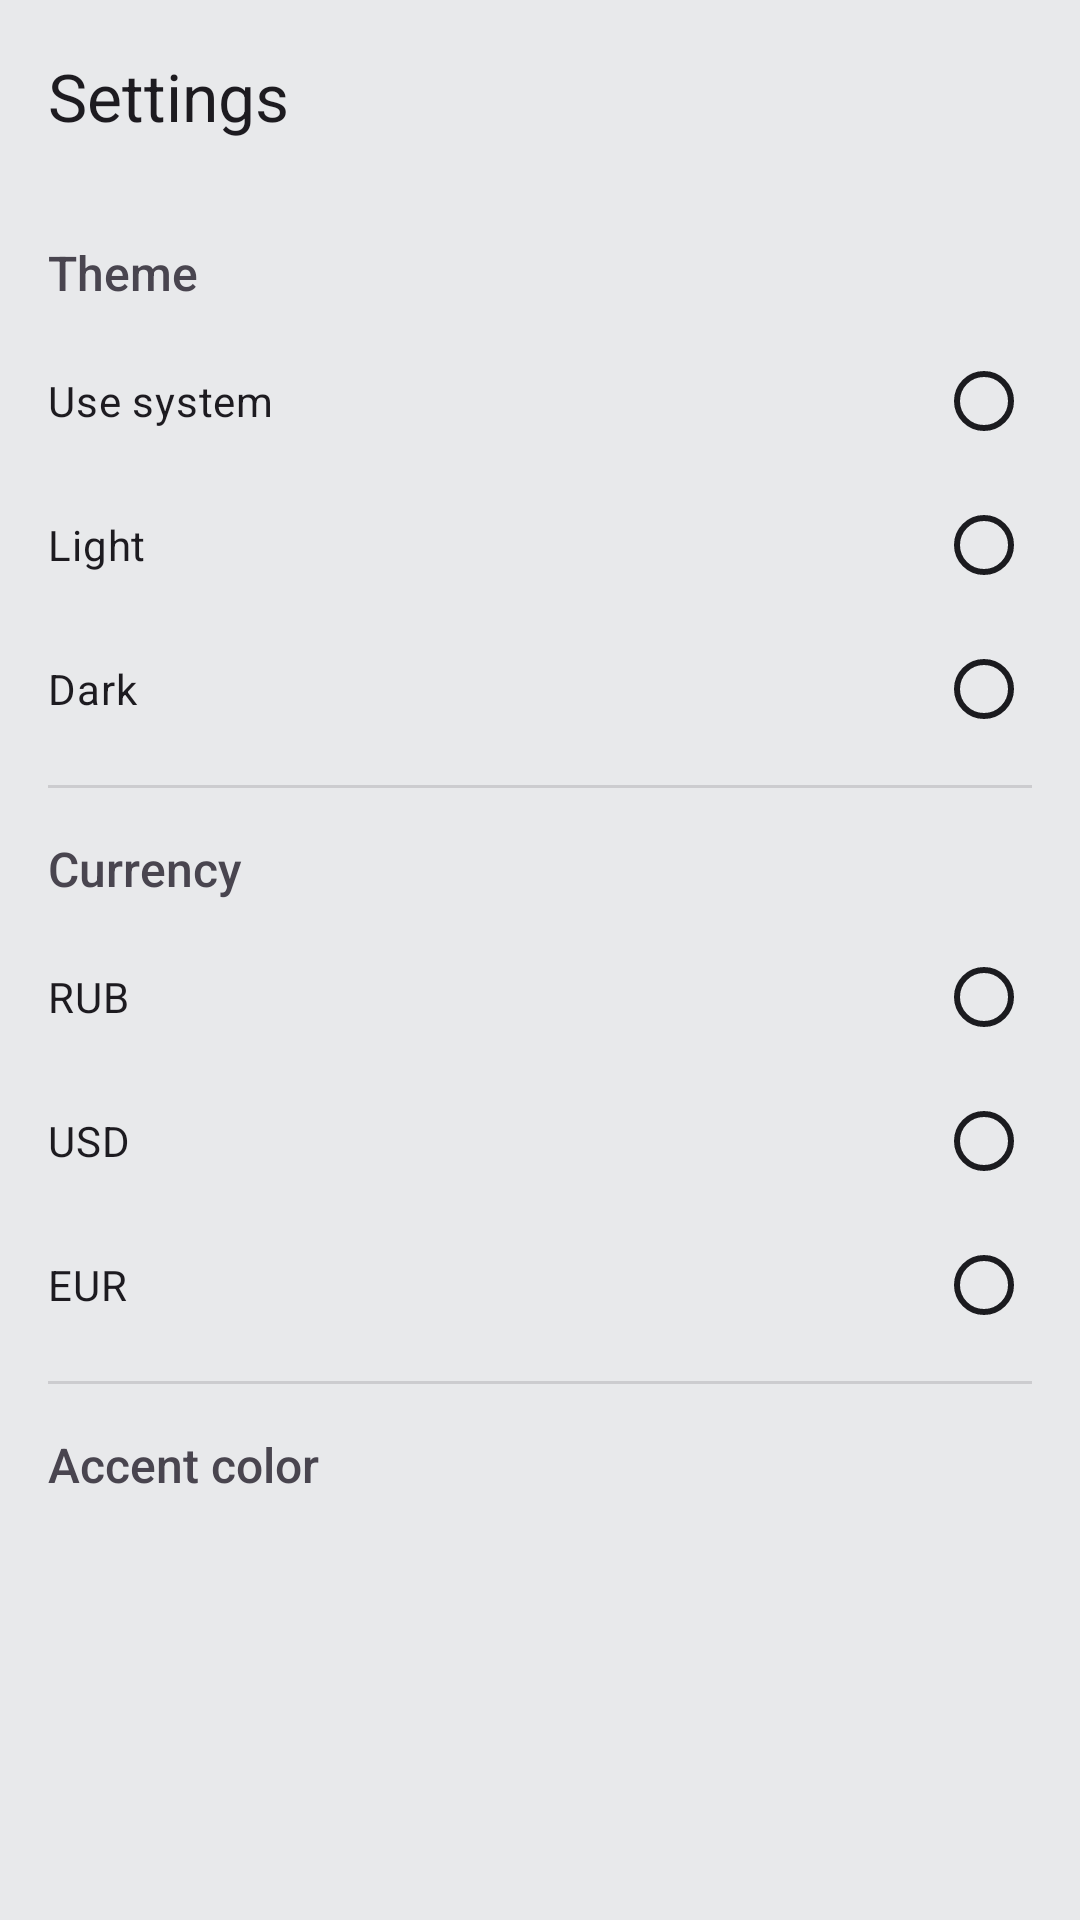

Here is an Android app screen rendered from its layout file. Give the layout XML and the strings, colors and styles it references.
<!-- AndroidManifest.xml: application theme Theme.Default -->
<!-- res/layout/activity_settings.xml -->
<?xml version="1.0" encoding="utf-8"?>
<androidx.coordinatorlayout.widget.CoordinatorLayout xmlns:android="http://schemas.android.com/apk/res/android"
    xmlns:app="http://schemas.android.com/apk/res-auto"
    xmlns:tools="http://schemas.android.com/tools"
    android:id="@+id/coordinator"
    android:layout_width="match_parent"
    android:layout_height="match_parent">

    <com.google.android.material.appbar.AppBarLayout
        android:id="@+id/appbarlayout"
        android:layout_width="match_parent"
        android:layout_height="wrap_content">

        <com.google.android.material.appbar.MaterialToolbar
            android:id="@+id/settings_toolbar"
            style="@style/Widget.Material3.Toolbar"
            android:layout_width="match_parent"
            android:layout_height="?attr/actionBarSize"
            app:navigationIcon="@drawable/ic_baseline_arrow_back_24"
            app:title="Settings" />
    </com.google.android.material.appbar.AppBarLayout>

    <androidx.core.widget.NestedScrollView
        android:layout_width="match_parent"
        android:layout_height="match_parent"
        android:scrollbars="none"
        app:layout_behavior="@string/appbar_scrolling_view_behavior">

        <LinearLayout
            android:id="@+id/linearLayout"
            android:layout_width="match_parent"
            android:layout_height="match_parent"
            android:orientation="vertical"
            android:scrollbars="none">

            <TextView
                android:layout_width="match_parent"
                android:layout_height="wrap_content"
                android:layout_marginHorizontal="16dp"
                android:layout_marginTop="16dp"
                android:layout_marginBottom="8dp"
                android:fontFamily="sans-serif-medium"
                android:text="Theme"
                android:textSize="16sp" />

            <RadioGroup
                android:id="@+id/theme_group"
                android:layout_width="match_parent"
                android:layout_height="wrap_content">

                <RadioButton
                    android:id="@+id/use_system"
                    android:layout_width="match_parent"
                    android:layout_height="wrap_content"
                    android:layout_marginHorizontal="16dp"
                    android:layoutDirection="rtl"
                    android:text="Use system"
                    android:textAlignment="textStart" />

                <RadioButton
                    android:id="@+id/light"
                    android:layout_width="match_parent"
                    android:layout_height="wrap_content"
                    android:layout_marginHorizontal="16dp"
                    android:layoutDirection="rtl"
                    android:text="Light"
                    android:textAlignment="textStart" />

                <RadioButton
                    android:id="@+id/dark"
                    android:layout_width="match_parent"
                    android:layout_height="wrap_content"
                    android:layout_marginHorizontal="16dp"
                    android:layoutDirection="rtl"
                    android:text="Dark"
                    android:textAlignment="textStart" />
            </RadioGroup>

            <com.google.android.material.divider.MaterialDivider
                android:layout_width="match_parent"
                android:layout_height="wrap_content"
                android:layout_marginHorizontal="16dp"
                android:layout_marginVertical="8dp"
                app:dividerColor="?attr/dividerColorMy" />

            <TextView
                android:layout_width="match_parent"
                android:layout_height="wrap_content"
                android:layout_marginHorizontal="16dp"
                android:layout_marginVertical="8dp"
                android:fontFamily="sans-serif-medium"
                android:text="Currency"
                android:textSize="16sp" />

            <RadioGroup
                android:id="@+id/currency_group"
                android:layout_width="match_parent"
                android:layout_height="wrap_content">

                <RadioButton
                    android:id="@+id/rub"
                    android:layout_width="match_parent"
                    android:layout_height="wrap_content"
                    android:layout_marginHorizontal="16dp"
                    android:layoutDirection="rtl"
                    android:text="RUB"
                    android:textAlignment="textStart" />

                <RadioButton
                    android:id="@+id/usd"
                    android:layout_width="match_parent"
                    android:layout_height="wrap_content"
                    android:layout_marginHorizontal="16dp"
                    android:layoutDirection="rtl"
                    android:text="USD"
                    android:textAlignment="textStart" />

                <RadioButton
                    android:id="@+id/eur"
                    android:layout_width="match_parent"
                    android:layout_height="wrap_content"
                    android:layout_marginHorizontal="16dp"
                    android:layoutDirection="rtl"
                    android:text="EUR"
                    android:textAlignment="textStart" />
            </RadioGroup>

            <com.google.android.material.divider.MaterialDivider
                android:layout_width="match_parent"
                android:layout_height="wrap_content"
                android:layout_marginHorizontal="16dp"
                android:layout_marginVertical="8dp"
                app:dividerColor="?attr/dividerColorMy" />

            <TextView
                android:layout_width="match_parent"
                android:layout_height="wrap_content"
                android:layout_marginHorizontal="16dp"
                android:layout_marginVertical="8dp"
                android:fontFamily="sans-serif-medium"
                android:text="Accent color"
                android:textSize="16sp" />

            <HorizontalScrollView
                android:layout_width="match_parent"
                android:layout_height="wrap_content"
                android:layout_marginVertical="8dp"
                android:scrollbars="none">

                <androidx.recyclerview.widget.RecyclerView
                    android:id="@+id/recycler"
                    android:layout_width="wrap_content"
                    android:layout_height="wrap_content"
                    android:layout_marginStart="8dp"
                    android:orientation="horizontal"
                    app:layoutManager="androidx.recyclerview.widget.LinearLayoutManager"
                    tools:listitem="@layout/color_item" />

            </HorizontalScrollView>


        </LinearLayout>

    </androidx.core.widget.NestedScrollView>

</androidx.coordinatorlayout.widget.CoordinatorLayout>
<!-- res/layout/color_item.xml (included above) -->
<?xml version="1.0" encoding="utf-8"?>
<FrameLayout xmlns:android="http://schemas.android.com/apk/res/android"
    android:layout_width="wrap_content"
    android:layout_height="wrap_content"
    android:layout_marginHorizontal="8dp"
    android:layout_marginVertical="8dp">

    <ImageView
        android:id="@+id/color_item"
        android:layout_width="wrap_content"
        android:layout_height="wrap_content"
        android:layout_gravity="center"
        android:src="@drawable/color_picker" />

    <ImageView
        android:id="@+id/color_item_select"
        android:layout_width="wrap_content"
        android:layout_height="wrap_content"
        android:layout_gravity="center"
        android:src="@drawable/color_picker_selection"
        android:visibility="gone" />

</FrameLayout>
<!-- resources referenced by this layout -->
<resources>
  <!-- drawable color_picker (drawable) -->
  <?xml version="1.0" encoding="utf-8"?>
  <shape xmlns:android="http://schemas.android.com/apk/res/android"
      android:shape="oval"
      >
      <size
          android:height="36dp"
          android:width="36dp">
      </size>
      <solid
          android:color="?attr/cardColor">
      </solid>
  </shape>
  <!-- drawable color_picker_selection (drawable) -->
  <?xml version="1.0" encoding="utf-8"?>
  <shape xmlns:android="http://schemas.android.com/apk/res/android"
      android:shape="oval"
      >
      <size
          android:height="30dp"
          android:width="30dp">
      </size>
      <stroke
          android:width="1.5dp"
          android:color="?attr/backgroundColor">
      </stroke>
  </shape>
  <color name="def_theme_light_primary">#FCA311</color>
  <color name="def_theme_light_onPrimary">#FFFFFF</color>
  <color name="def_theme_light_primaryContainer">#FCA311</color>
  <color name="def_theme_light_onPrimaryContainer">#131B23</color>
  <color name="def_theme_light_secondary">#FCA311</color>
  <color name="def_theme_light_onSecondary">#FFFFFF</color>
  <color name="def_theme_light_secondaryContainer">#FCA311</color>
  <color name="def_theme_light_onSecondaryContainer">#191A2B</color>
  <color name="def_theme_light_tertiary">#797153</color>
  <color name="def_theme_light_onTertiary">#FFFFFF</color>
  <color name="def_theme_light_tertiaryContainer">#FFD7EF</color>
  <color name="def_theme_light_onTertiaryContainer">#2E1126</color>
  <color name="def_theme_light_error">#BA1B1B</color>
  <color name="def_theme_light_errorContainer">#FFDAD4</color>
  <color name="def_theme_light_onError">#FFFFFF</color>
  <color name="def_theme_light_onErrorContainer">#410001</color>
  <color name="def_theme_light_background">#E8E9EB</color>
  <color name="def_theme_light_onBackground">#1B1B1F</color>
  <color name="def_theme_light_surface">#E8E9EB</color>
  <color name="def_theme_light_onSurface">#1B1B1F</color>
  <color name="def_theme_light_surfaceVariant">#E1E4EA</color>
  <color name="def_theme_light_onSurfaceVariant">#1B1B1F</color>
  <color name="def_theme_light_outline">#777680</color>
  <color name="def_theme_light_inverseOnSurface">#1B1B1F</color>
  <color name="def_theme_light_inverseSurface">#E1E4EA</color>
  <color name="def_theme_light_primaryInverse">#FCA311</color>
  <color name="def_gray">#2A3037</color>
  <color name="def_light_gray">#BEBEBE</color>
  <color name="def_title">#000000</color>
  <color name="def_divider">#CCCCCF</color>
  <color name="def_incoming">#548335</color>
  <color name="def_left">#E6314A</color>
  <color name="def_card">#E3E9E3</color>
  <color name="def_card_second">#E1E8E1</color>
  <style name="WindowAnimationTransition">
          <item name="android:windowEnterAnimation">@android:anim/fade_in</item>
          <item name="android:windowExitAnimation">@android:anim/fade_out</item>
      </style>
</resources>
